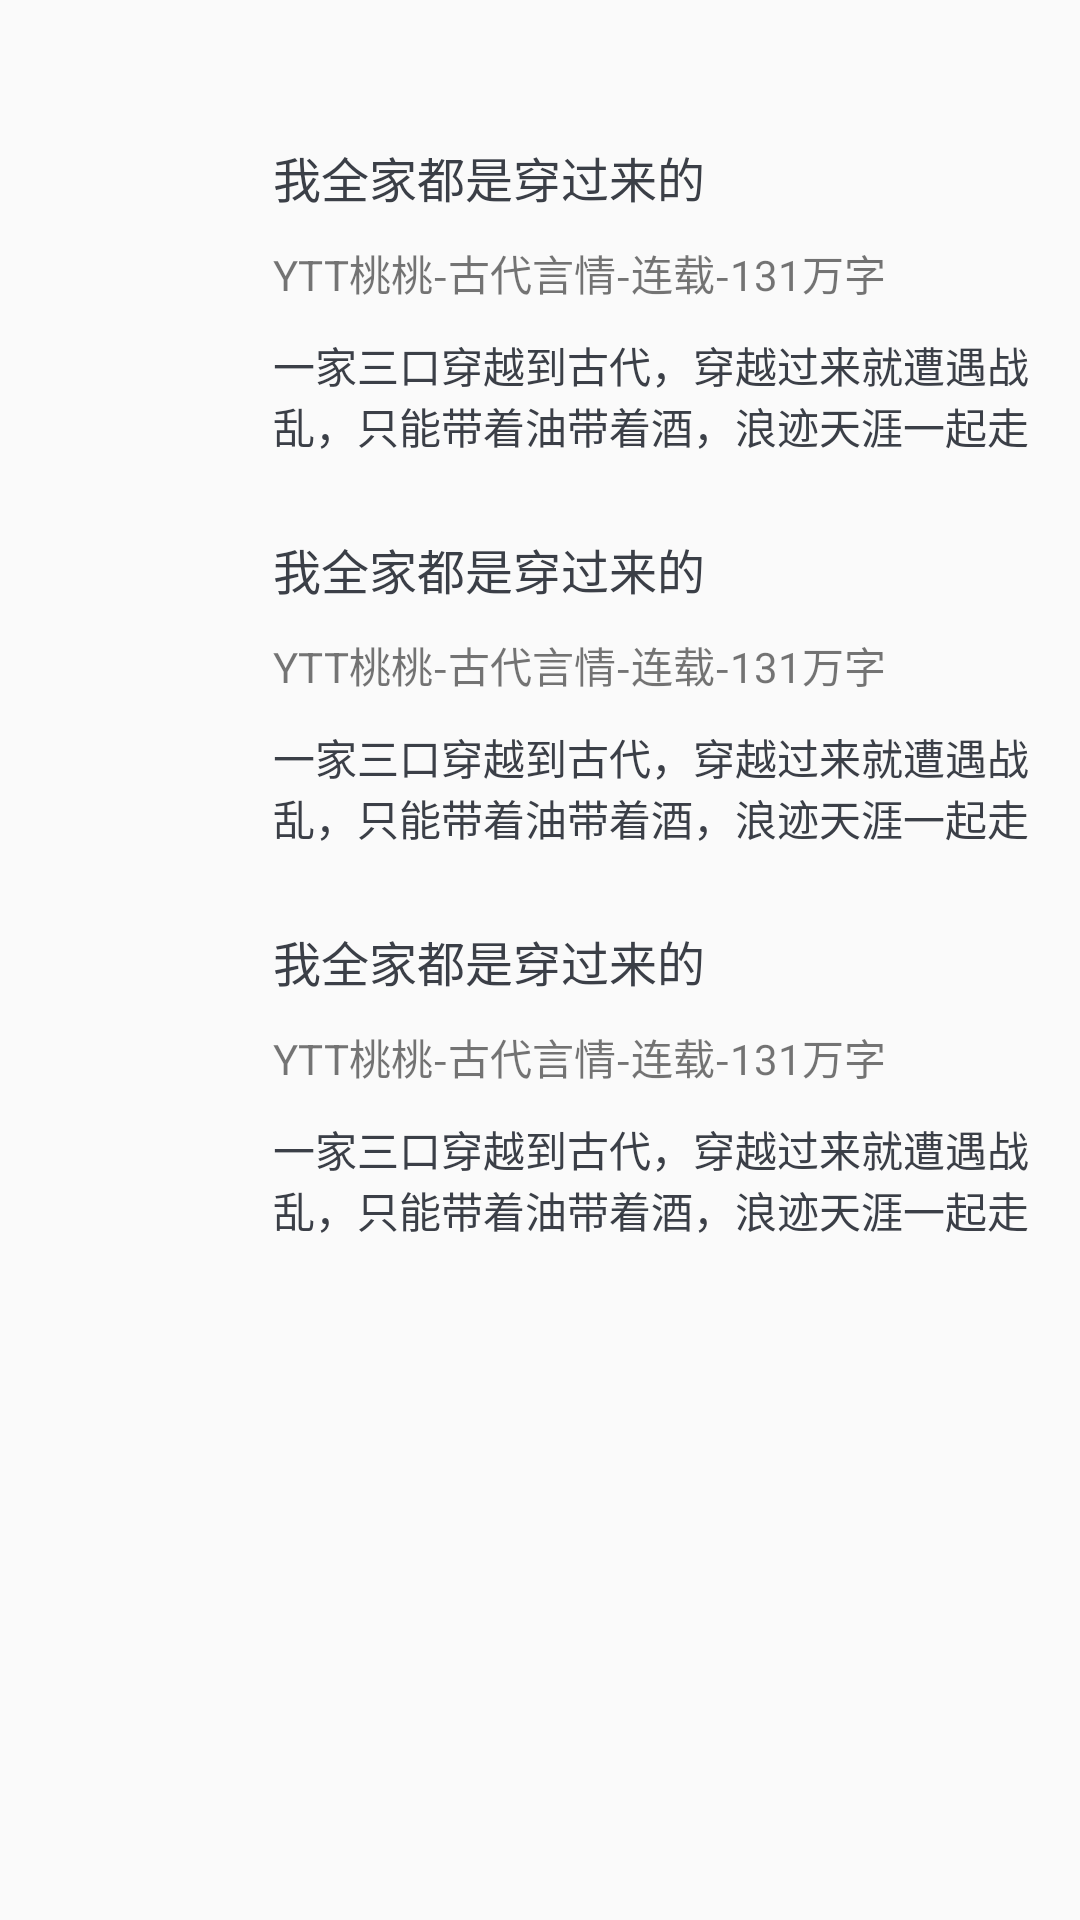

Android layout source for this screen:
<!-- AndroidManifest.xml: application theme AppTheme.NoActionBar -->
<!-- res/layout/fragment_home_vertical.xml -->
<?xml version="1.0" encoding="utf-8"?>
<RelativeLayout xmlns:android="http://schemas.android.com/apk/res/android"
    xmlns:tools="http://schemas.android.com/tools"
    android:layout_width="match_parent"
    android:layout_height="wrap_content"
    android:layout_marginTop="20dp"
    android:layout_marginStart="20dp"
    android:layout_marginEnd="15dp">

    <TextView
        android:id="@+id/fragment_home_vertical_title"
        android:layout_width="wrap_content"
        android:layout_height="wrap_content"
        android:textSize="22sp"
        android:textColor="@color/black"
        tools:text="免费新书" />

    <TextView
        android:id="@+id/fragment_home_vertical_arrow"
        android:layout_width="match_parent"
        android:layout_height="match_parent"
        android:layout_alignTop="@id/fragment_home_vertical_title"
        android:layout_alignBottom="@id/fragment_home_vertical_title"
        android:layout_toEndOf="@id/fragment_home_vertical_title"
        android:textSize="14sp"
        android:gravity="end|center_vertical"
        android:drawableEnd="@drawable/ic_keyboard_arrow_right_gray_24dp" />

    <LinearLayout
        android:layout_width="match_parent"
        android:layout_height="wrap_content"
        android:orientation="vertical"
        android:layout_below="@id/fragment_home_vertical_arrow"
        android:divider="@drawable/divider_horizontal"
        android:showDividers="middle"
        android:layout_marginTop="5dp" >

        <include
            android:id="@+id/fragment_home_vertical_item_1"
            android:layout_width="match_parent"
            android:layout_height="wrap_content"
            android:layout_marginTop="8dp"
            android:layout_marginBottom="8dp"
            layout="@layout/fragment_home_vertical_item" />
        <include
            android:id="@+id/fragment_home_vertical_item_2"
            android:layout_width="match_parent"
            android:layout_height="wrap_content"
            android:layout_marginTop="8dp"
            android:layout_marginBottom="8dp"
            layout="@layout/fragment_home_vertical_item" />

        <include
            android:id="@+id/fragment_home_vertical_item_3"
            android:layout_width="match_parent"
            android:layout_height="wrap_content"
            android:layout_marginTop="8dp"
            android:layout_marginBottom="8dp"
            layout="@layout/fragment_home_vertical_item" />
    </LinearLayout>
</RelativeLayout>
<!-- res/layout/fragment_home_vertical_item.xml (included above) -->
<?xml version="1.0" encoding="utf-8"?>
<RelativeLayout xmlns:android="http://schemas.android.com/apk/res/android"
    xmlns:tools="http://schemas.android.com/tools"
    android:orientation="horizontal"
    android:layout_width="match_parent"
    android:layout_height="wrap_content"
    android:layout_marginTop="5dp"
    android:layout_marginBottom="5dp"
    android:id="@+id/fragment_home_vertical_item_parent">

    <ImageView
        android:id="@+id/fragment_home_vertical_item_cover"
        android:layout_marginEnd="10dp"
        android:layout_width="81dp"
        android:layout_height="108dp" />
    <TextView
        android:id="@+id/fragment_home_vertical_item_title"
        android:layout_width="match_parent"
        android:layout_height="wrap_content"
        android:layout_toEndOf="@id/fragment_home_vertical_item_cover"
        android:layout_marginTop="5dp"
        android:textSize="16sp"
        android:textColor="@color/black"
        android:maxLines="2"
        android:ellipsize="end"
        tools:text="我全家都是穿过来的" />
    <TextView
        android:id="@+id/fragment_home_vertical_item_about"
        android:layout_width="match_parent"
        android:layout_height="wrap_content"
        android:layout_toEndOf="@id/fragment_home_vertical_item_cover"
        android:layout_below="@id/fragment_home_vertical_item_title"
        android:layout_marginTop="10dp"
        android:layout_marginBottom="10dp"
        android:textSize="14sp"
        android:maxLines="1"
        tools:text="YTT桃桃-古代言情-连载-131万字"/>
    <TextView
        android:id="@+id/fragment_home_vertical_item_description"
        android:layout_width="match_parent"
        android:layout_height="wrap_content"
        android:layout_toEndOf="@id/fragment_home_vertical_item_cover"
        android:layout_below="@id/fragment_home_vertical_item_about"
        android:layout_marginBottom="5dp"
        android:maxLines="2"
        android:ellipsize="end"
        android:textSize="14sp"
        android:textColor="@color/black"
        tools:text="一家三口穿越到古代，穿越过来就遭遇战乱，只能带着油带着酒，浪迹天涯一起走"/>
</RelativeLayout>
<!-- resources referenced by this layout -->
<resources>
  <color name="black">#3B3F47</color>
  <style name="AppTheme.NoActionBar">
          <item name="windowActionBar">false</item>
          <item name="windowNoTitle">true</item>
          <item name="android:statusBarColor">@android:color/transparent</item>
          <item name="android:navigationBarColor">@color/colorPrimary</item>
      </style>
  <color name="colorPrimary">#3e50b4</color>
</resources>
